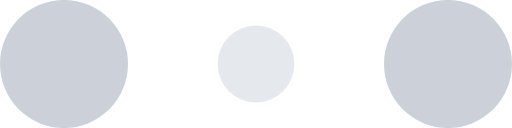
t = 0.00 s
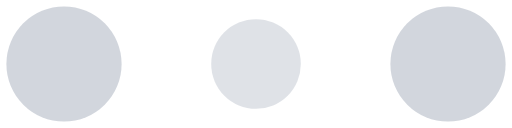
t = 0.10 s
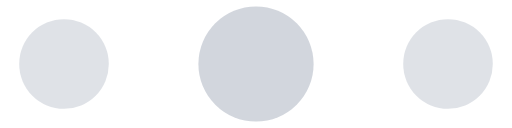
t = 0.30 s
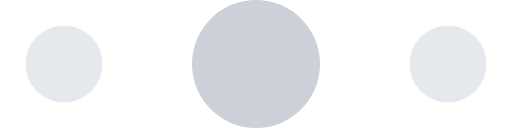
t = 0.40 s
t = 0.50 s: frame unchanged from t = 0.30 s, image omitted
t = 0.70 s: frame unchanged from t = 0.10 s, image omitted

The animated SVG that drew these frames (rendered in a browser with its animation timeline set to each time). Animation: 6 SMIL elements (animate=6); one cycle of 0.80 s, repeats indefinitely.

<!-- By Sam Herbert (@sherb), for everyone. More @ http://goo.gl/7AJzbL -->
<svg width="120" height="30" viewBox="0 0 120 30" xmlns="http://www.w3.org/2000/svg" fill="#CCD1D9">
    <circle cx="15" cy="15" r="15">
        <animate attributeName="r" from="15" to="15"
                 begin="0s" dur="0.8s"
                 values="15;9;15" calcMode="linear"
                 repeatCount="indefinite" />
        <animate attributeName="fill-opacity" from="1" to="1"
                 begin="0s" dur="0.8s"
                 values="1;.5;1" calcMode="linear"
                 repeatCount="indefinite" />
    </circle>
    <circle cx="60" cy="15" r="9" fill-opacity="0.3">
        <animate attributeName="r" from="9" to="9"
                 begin="0s" dur="0.8s"
                 values="9;15;9" calcMode="linear"
                 repeatCount="indefinite" />
        <animate attributeName="fill-opacity" from="0.5" to="0.5"
                 begin="0s" dur="0.8s"
                 values=".5;1;.5" calcMode="linear"
                 repeatCount="indefinite" />
    </circle>
    <circle cx="105" cy="15" r="15">
        <animate attributeName="r" from="15" to="15"
                 begin="0s" dur="0.8s"
                 values="15;9;15" calcMode="linear"
                 repeatCount="indefinite" />
        <animate attributeName="fill-opacity" from="1" to="1"
                 begin="0s" dur="0.8s"
                 values="1;.5;1" calcMode="linear"
                 repeatCount="indefinite" />
    </circle>
</svg>
